Run: headless pygame with SDL's dummy video driver; simulated clock (each Clock.tick advances the game by its frame time, no real sleeping); random seed 0; keys injected as events and as key.get_pressed() state; no mouse input.
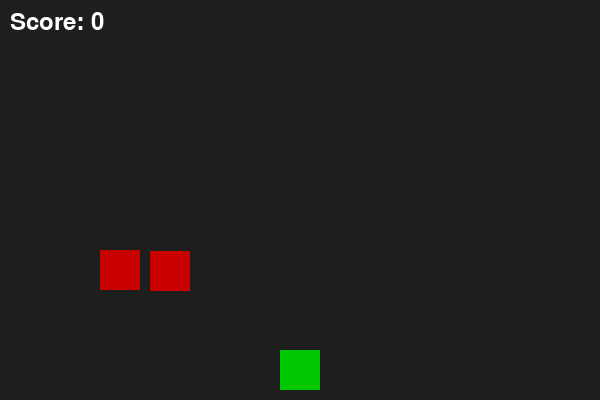
Frame 1 of 4 · flips 1–60 · no input
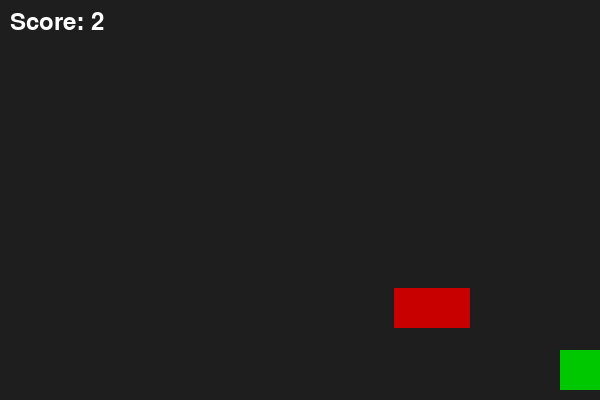
Frame 2 of 4 · flips 61–180 · tapped SPACE, RETURN · held RIGHT (→), D
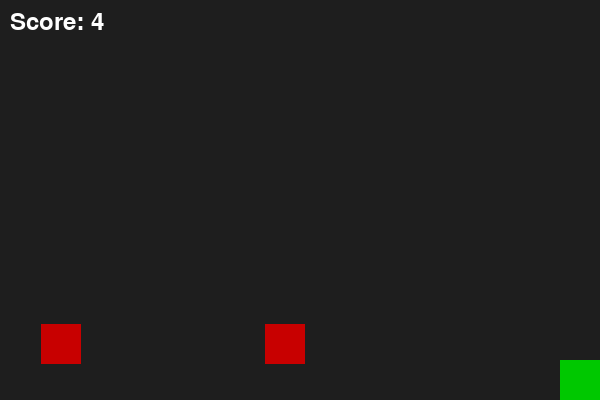
Frame 3 of 4 · flips 181–300 · held DOWN (↓), S
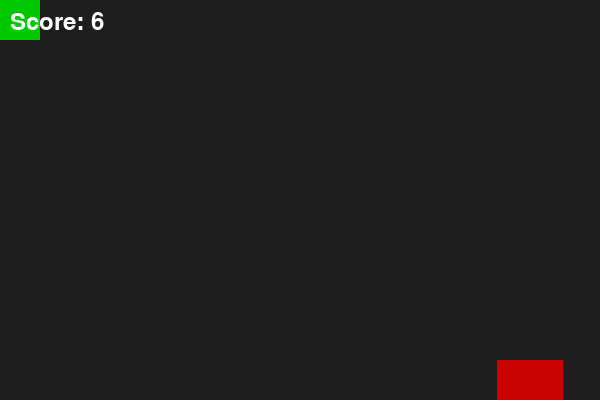
Frame 4 of 4 · flips 301–420 · held LEFT (←), A, UP (↑), W

The pygame program that drew these frames:

import pygame
import sys
import random

# Initialize pygame
pygame.init()

# Screen settings
WIDTH, HEIGHT = 600, 400
screen = pygame.display.set_mode((WIDTH, HEIGHT))
pygame.display.set_caption("Simple Pygame Game")

clock = pygame.time.Clock()
FONT = pygame.font.SysFont(None, 36)

# Player settings
player_size = 40
player_color = (0, 200, 0)
player_x = WIDTH // 2 - player_size // 2
player_y = HEIGHT - player_size - 10
player_speed = 5

# Enemy settings
enemy_size = 40
enemy_color = (200, 0, 0)
# enemy_x = random.randint(0, WIDTH - enemy_size)
# enemy_y = -enemy_size
enemy_speed = 4
enemies = []
enemies.append([100,10])
enemies.append([150,11])

score = 0

def draw_text(text, x, y):
    img = FONT.render(text, True, (255, 255, 255))
    screen.blit(img, (x, y))

running = True
while running:

    clock.tick(60)  # 60 FPS

    for event in pygame.event.get():
        if event.type == pygame.QUIT:
            running = False

    # Key handling
    keys = pygame.key.get_pressed()
    if keys[pygame.K_LEFT] and player_x > 0:
        player_x -= player_speed
    if keys[pygame.K_RIGHT] and player_x < WIDTH - player_size:
        player_x += player_speed
    if keys[pygame.K_UP] and player_y > 0:
        player_y -= player_speed
    if keys[pygame.K_DOWN] and player_y < HEIGHT - player_size:
        player_y += player_speed

    #enemy += enemies

    player_rect = pygame.Rect(player_x, player_y, player_size, player_size)
    screen.fill((30, 30, 30))

    for enemy in enemies:
        enemy_y = enemy[1]
        enemy_x = enemy[0]
    # Move enemy
        enemy_y += enemy_speed
        
        # Respawn enemy and increase score
        if enemy_y > HEIGHT:
            enemy_y = -enemy_size
            
            enemy_x = random.randint(0, WIDTH - enemy_size)
            score += 1
            
        enemy_rect = pygame.Rect(enemy_x, enemy_y, enemy_size, enemy_size)
        if player_rect.colliderect(enemy_rect):
            print("Game Over! Final score:", score)
            running = False
        pygame.draw.rect(screen, enemy_color, enemy_rect)
        enemy[1] = enemy_y
        enemy[0] = enemy_x

    # Collision detection
        

    # Player hit
   


    # Drawing
    pygame.draw.rect(screen, player_color, player_rect)



    draw_text(f"Score: {score}", 10, 10)
    pygame.display.flip()

pygame.quit()
sys.exit()
